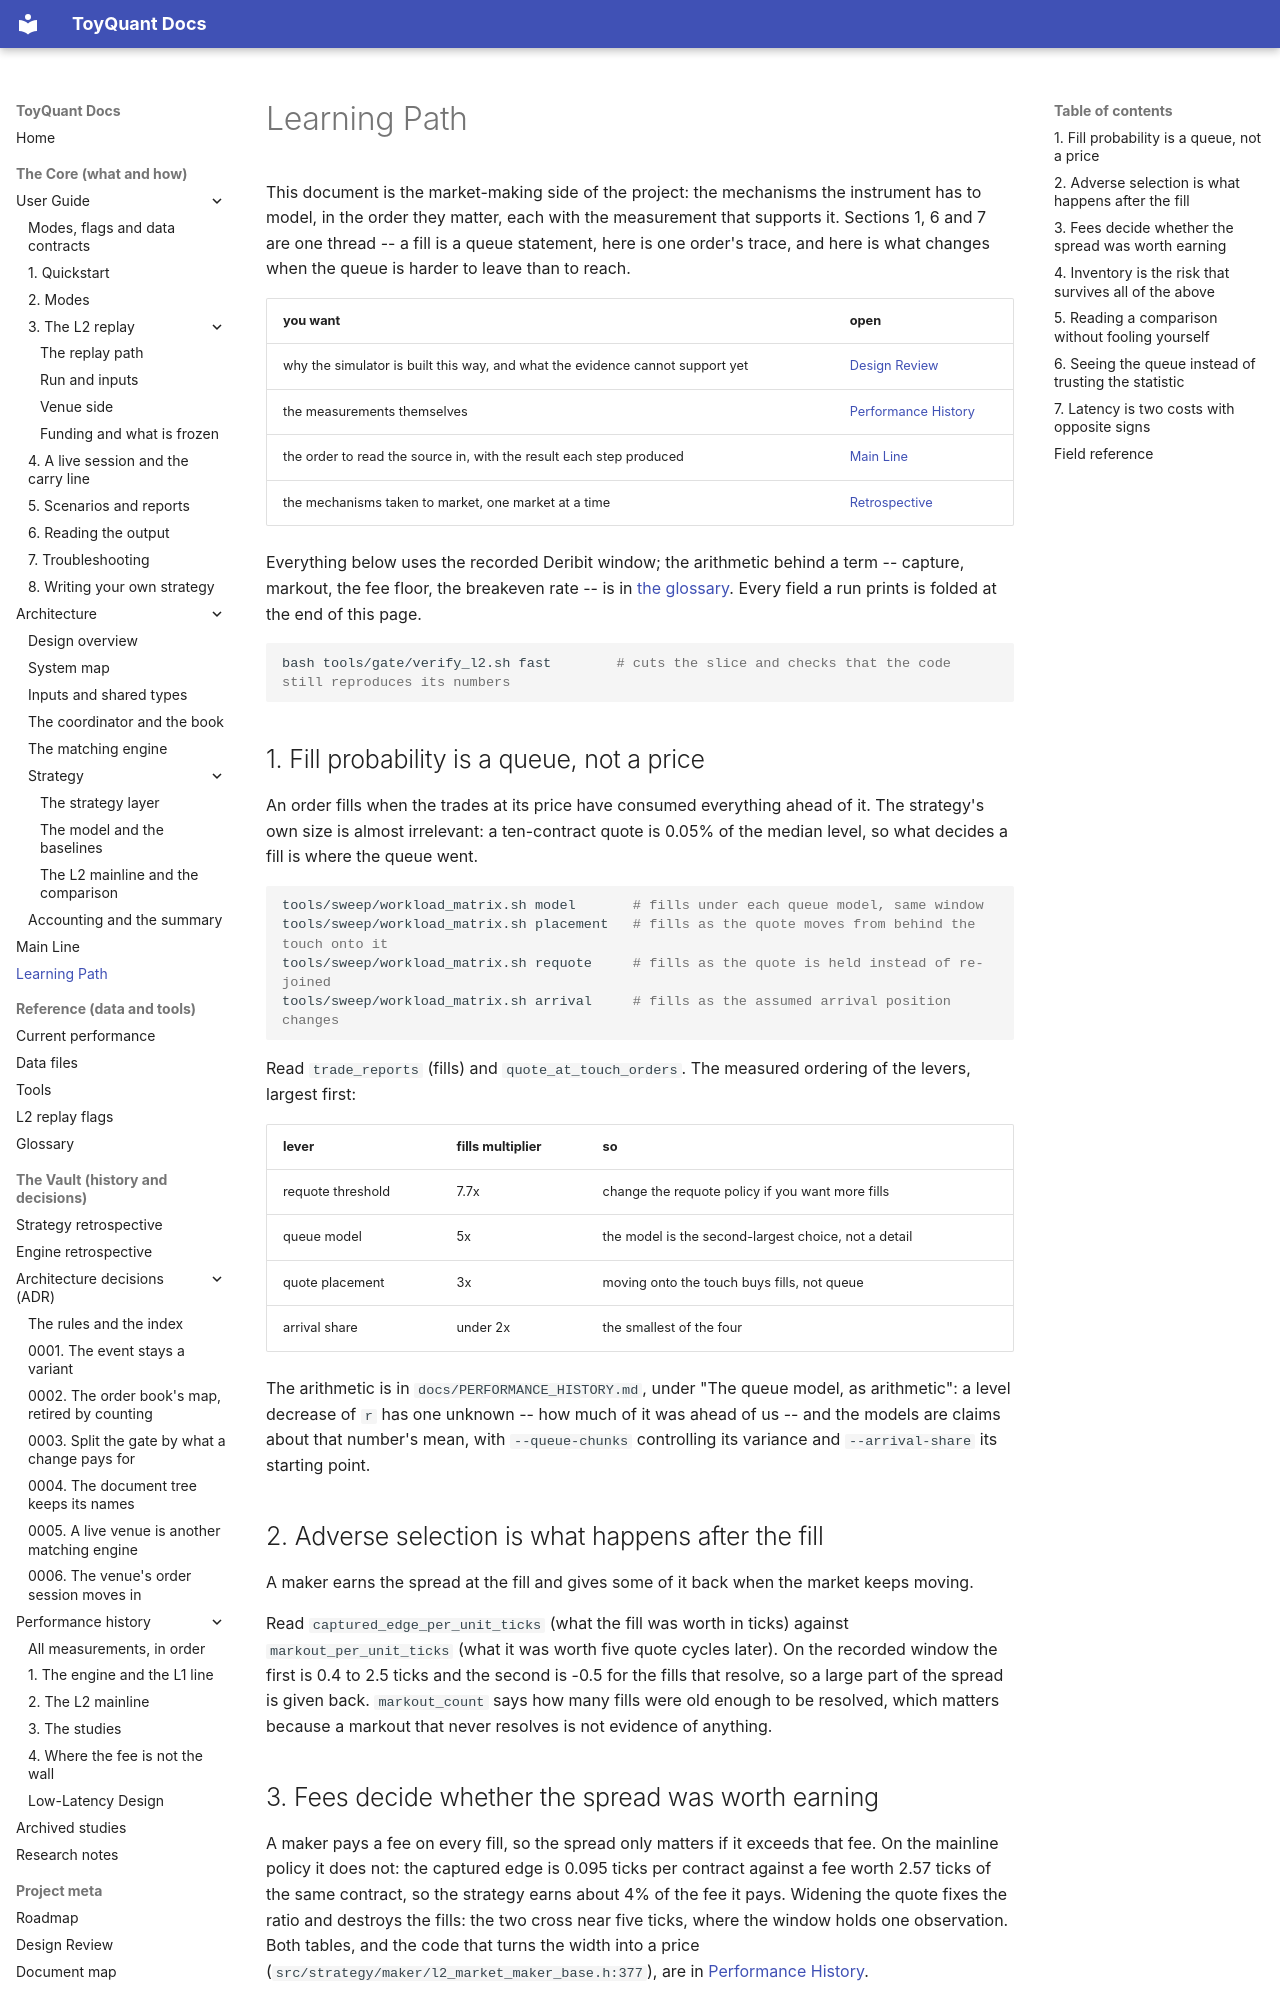

repository: 12mango/ToyQuant · page: LEARNING/index.html · generator: mkdocs

# Learning Path

This document is the market-making side of the project: the mechanisms the instrument has to model, in the order they
matter, each with the measurement that supports it. Sections 1, 6 and 7 are one thread -- a fill is a queue statement,
here is one order's trace, and here is what changes when the queue is harder to leave than to reach.

| you want | open |
|---|---|
| why the simulator is built this way, and what the evidence cannot support yet | [Design Review](DESIGN_REVIEW.md) |
| the measurements themselves | [Performance History](PERFORMANCE_HISTORY.md) |
| the order to read the source in, with the result each step produced | [Main Line](MAINLINE.md) |
| the mechanisms taken to market, one market at a time | [Retrospective](RETROSPECTIVE.md) |

Everything below uses the recorded Deribit window; the arithmetic behind a term -- capture, markout, the fee floor, the
breakeven rate -- is in [the glossary](GLOSSARY.md). Every field a run prints is folded at the end of this page.

```bash
bash tools/gate/verify_l2.sh fast        # cuts the slice and checks that the code still reproduces its numbers
```

## 1. Fill probability is a queue, not a price

An order fills when the trades at its price have consumed everything ahead of it. The strategy's own size is almost
irrelevant: a ten-contract quote is 0.05% of the median level, so what decides a fill is where the queue went.

```bash
tools/sweep/workload_matrix.sh model       # fills under each queue model, same window
tools/sweep/workload_matrix.sh placement   # fills as the quote moves from behind the touch onto it
tools/sweep/workload_matrix.sh requote     # fills as the quote is held instead of re-joined
tools/sweep/workload_matrix.sh arrival     # fills as the assumed arrival position changes
```

Read `trade_reports` (fills) and `quote_at_touch_orders`. The measured ordering of the levers, largest first:

| lever | fills multiplier | so |
|---|---|---|
| requote threshold | 7.7x | change the requote policy if you want more fills |
| queue model | 5x | the model is the second-largest choice, not a detail |
| quote placement | 3x | moving onto the touch buys fills, not queue |
| arrival share | under 2x | the smallest of the four |

The arithmetic is in `docs/PERFORMANCE_HISTORY.md`, under "The queue model, as arithmetic": a level decrease of `r` has
one unknown -- how much of it was ahead of us -- and the models are claims about that number's mean, with
`--queue-chunks` controlling its variance and `--arrival-share` its starting point.

## 2. Adverse selection is what happens after the fill

A maker earns the spread at the fill and gives some of it back when the market keeps moving.

Read `captured_edge_per_unit_ticks` (what the fill was worth in ticks) against
`markout_per_unit_ticks` (what it was worth five quote cycles later). On the recorded window the first
is 0.4 to 2.5 ticks and the second is -0.5 for the fills that resolve, so a large part of the spread is
given back. `markout_count` says how many fills were old enough to be resolved, which matters because a
markout that never resolves is not evidence of anything.

## 3. Fees decide whether the spread was worth earning

A maker pays a fee on every fill, so the spread only matters if it exceeds that fee. On the mainline policy
it does not: the captured edge is 0.095 ticks per contract against a fee worth 2.57 ticks of the same
contract, so the strategy earns about 4% of the fee it pays. Widening the quote fixes the ratio and destroys
the fills: the two cross near five ticks, where the window holds one observation. Both tables, and the code
that turns the width into a price (`src/strategy/maker/l2_market_maker_base.h:377`), are in
[Performance History](PERFORMANCE_HISTORY.md).

One BTC-PERPETUAL contract has a fixed 10 USD face value at a price near 6,421, so a half-dollar tick
is worth `10 * 0.5 / 6421 = 0.0008` USD, while a 0.02% maker fee on the same contract is `0.002` USD.
Covering the fee takes about 2.5 ticks of capture per side; a quote at the touch earns 0.4 to 0.7.

Read `captured_edge_usd` against `fees_paid` in the summary. More fills raise the fees and barely move
the edge, so `realized_pnl` gets worse as the fill count rises. This is the honest result of the demo:
on this instrument and this fee, a passive quote at the touch cannot pay for itself, and no queue model
changes that.
